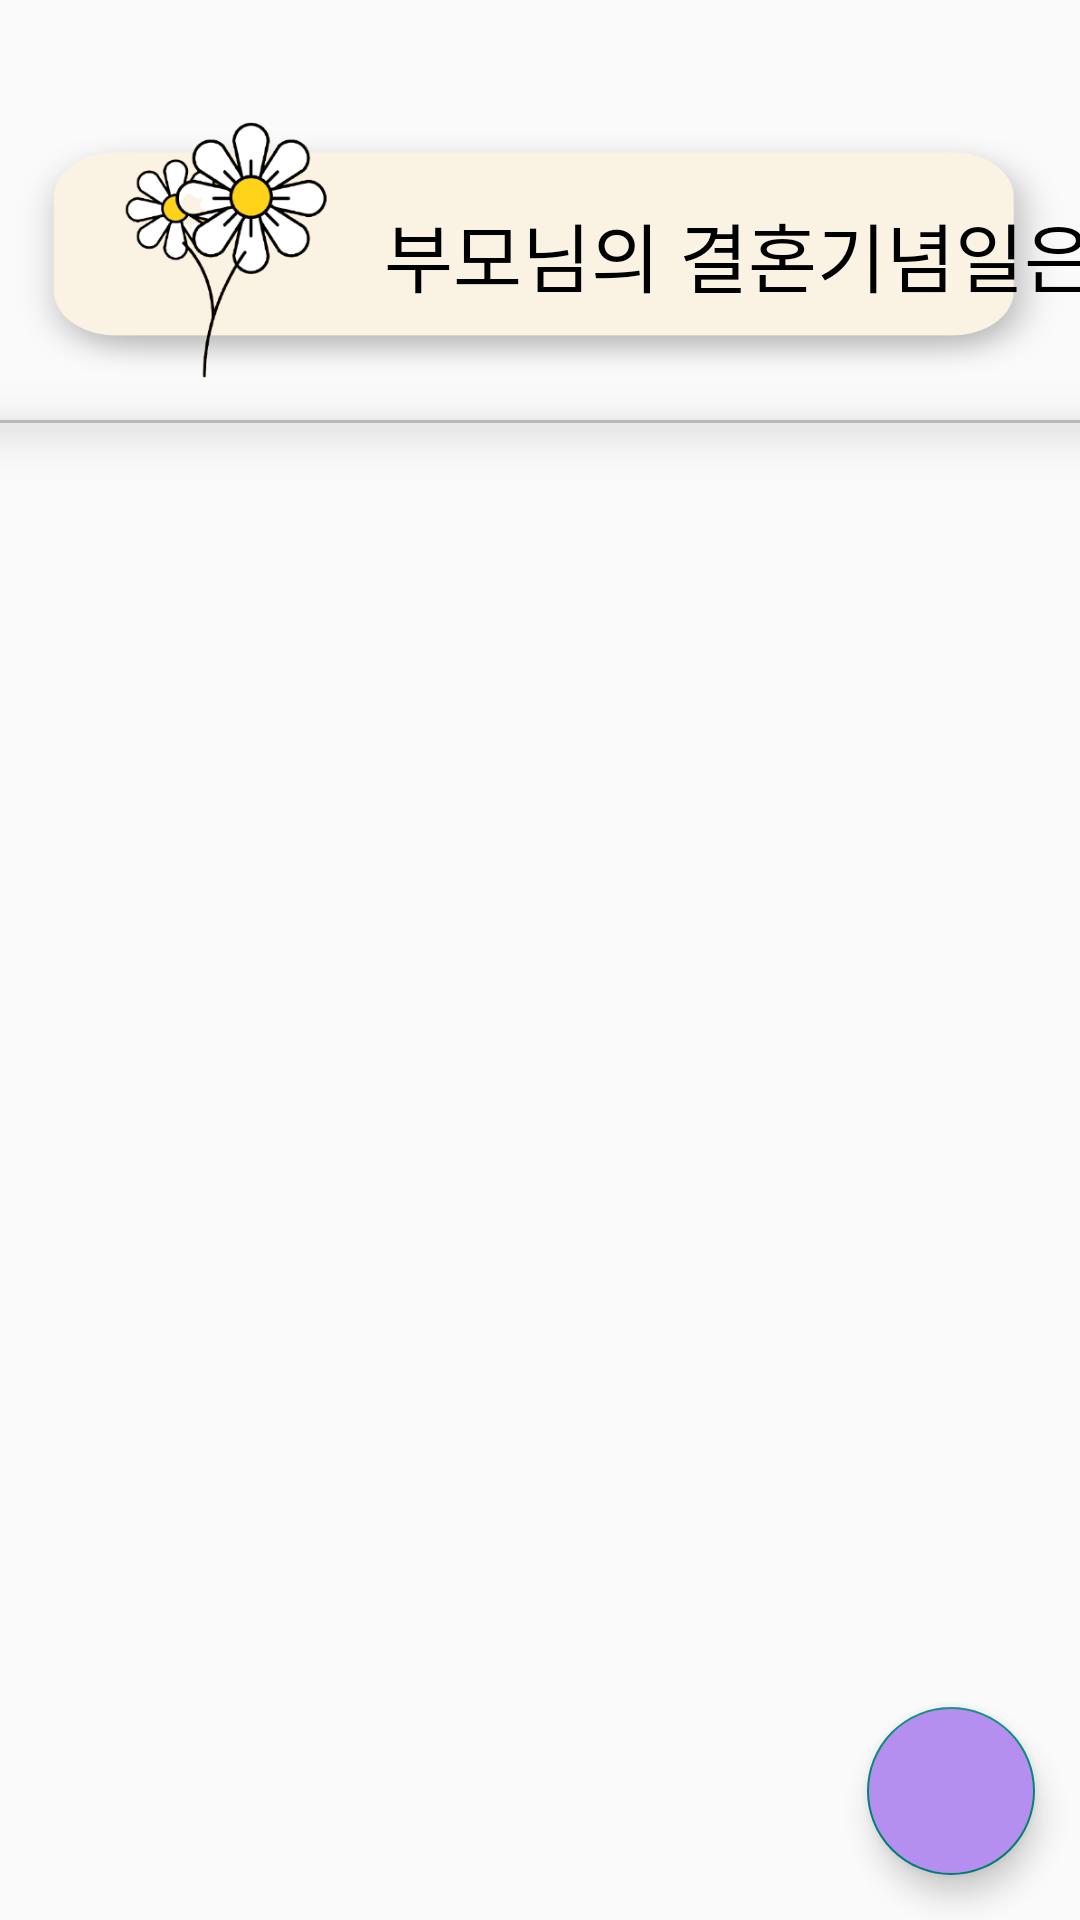

Produce the Android XML layout that renders to this screen, including the resource entries it uses.
<!-- AndroidManifest.xml: application theme Theme.Mave -->
<!-- res/layout/fragment_page2_sub.xml -->
<?xml version="1.0" encoding="utf-8"?>
<FrameLayout xmlns:android="http://schemas.android.com/apk/res/android"
    xmlns:app="http://schemas.android.com/apk/res-auto"
    android:layout_width="match_parent"
    android:layout_height="match_parent">


    <LinearLayout
        android:id="@+id/Sample_LinearLayout"
        android:layout_width="match_parent"
        android:layout_height="wrap_content"
        android:orientation="vertical"
        app:layout_constraintStart_toStartOf="parent"
        app:layout_constraintTop_toTopOf="parent">

        <ImageButton
            android:id="@+id/imageButton2"
            android:layout_width="40dp"
            android:layout_height="40dp"
            android:layout_marginStart="355dp"
            android:background="#00ff0000"
            android:contentDescription="@string/calender"
            android:onClick="showDataPicker"
            android:scaleType="fitCenter"
            app:srcCompat="@drawable/calendar" />


        <FrameLayout
            android:layout_width="match_parent"
            android:layout_height="100dp">

            <LinearLayout
                android:layout_width="match_parent"
                android:layout_height="90dp"
                android:background="@drawable/backgroundwall"
                android:orientation="horizontal">

                <ImageView
                    android:layout_width="108dp"
                    android:layout_height="95dp"
                    android:layout_gravity="center"
                    android:layout_marginStart="20dp"
                    android:contentDescription="@string/questionflower"
                    android:src="@drawable/flowerdaisy" />

                <TextView
                    android:id="@+id/todayQuestion"
                    android:layout_width="278dp"
                    android:layout_height="wrap_content"
                    android:layout_gravity="center"
                    android:fontFamily="@font/ant"
                    android:gravity="start"
                    android:text="@string/todayquestion"
                    android:textColor="@color/black"
                    android:textSize="25sp" />

            </LinearLayout>
        </FrameLayout>


        <View
            android:layout_width="match_parent"
            android:layout_height="1dp"
            android:elevation="10dp"
            android:background="#B8B8B8"/>


        <LinearLayout
            android:layout_width="match_parent"
            android:layout_height="match_parent"
            android:baselineAligned="false"
            android:orientation="horizontal">


            <ListView
                android:id="@+id/questionlist"
                android:paddingTop="30dp"
                android:divider="@null"
                android:dividerHeight="0dp"
                android:layout_width="match_parent"
                android:layout_height="wrap_content" />
        </LinearLayout>

    </LinearLayout>

    <com.google.android.material.floatingactionbutton.FloatingActionButton
        android:id="@+id/customquestion"
        android:layout_width="wrap_content"
        android:layout_height="wrap_content"
        android:layout_gravity="bottom|end"
        android:layout_margin="15sp"
        android:backgroundTint="#B48FEF"
        android:contentDescription="@string/todo"
        android:src="@drawable/floating_pencil" />
</FrameLayout>
<!-- resources referenced by this layout -->
<resources>
  <color name="black">#FF000000</color>
  <!-- drawable backgroundwall: png bitmap (drawable-hdpi, 7714 bytes) -->
  <!-- drawable flowerdaisy: png bitmap (drawable-hdpi, 16512 bytes) -->
  <string name="calender">TODO</string>
  <string name="questionflower">TODO</string>
  <string name="todayquestion">부모님의 결혼기념일은?</string>
  <string name="todo">TODO</string>
  <style name="Theme.Mave" parent="Theme.AppCompat.Light">
          
          <item name="colorPrimary">@color/white</item>
          <item name="colorPrimaryVariant">@color/white</item>
          <item name="android:windowLightStatusBar">true</item>
          <item name="colorOnPrimary">@color/black</item>
          
          <item name="colorSecondary">@color/teal_200</item>
          <item name="colorSecondaryVariant">@color/teal_700</item>
          <item name="colorOnSecondary">@color/black</item>
          
          <item name="android:statusBarColor" tools:targetApi="l">?attr/colorPrimaryVariant</item>
          
      </style>
  <color name="white">#FFFFFFFF</color>
  <color name="teal_200">#FF03DAC5</color>
  <color name="teal_700">#FF018786</color>
</resources>
